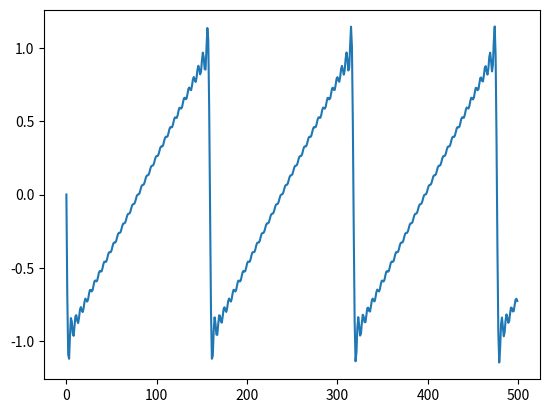

The matplotlib source for this figure:
import numpy as np
import matplotlib.pyplot as plt

order = 30
t = np.linspace(0, np.pi, 500)
waveform = (2/np.pi) * sum([
    (-1**k) * np.sin(2 * np.pi * k * t)/k
    for k in range(1, (order+1))
])

plt.plot(waveform)
plt.savefig('example1.svg')
